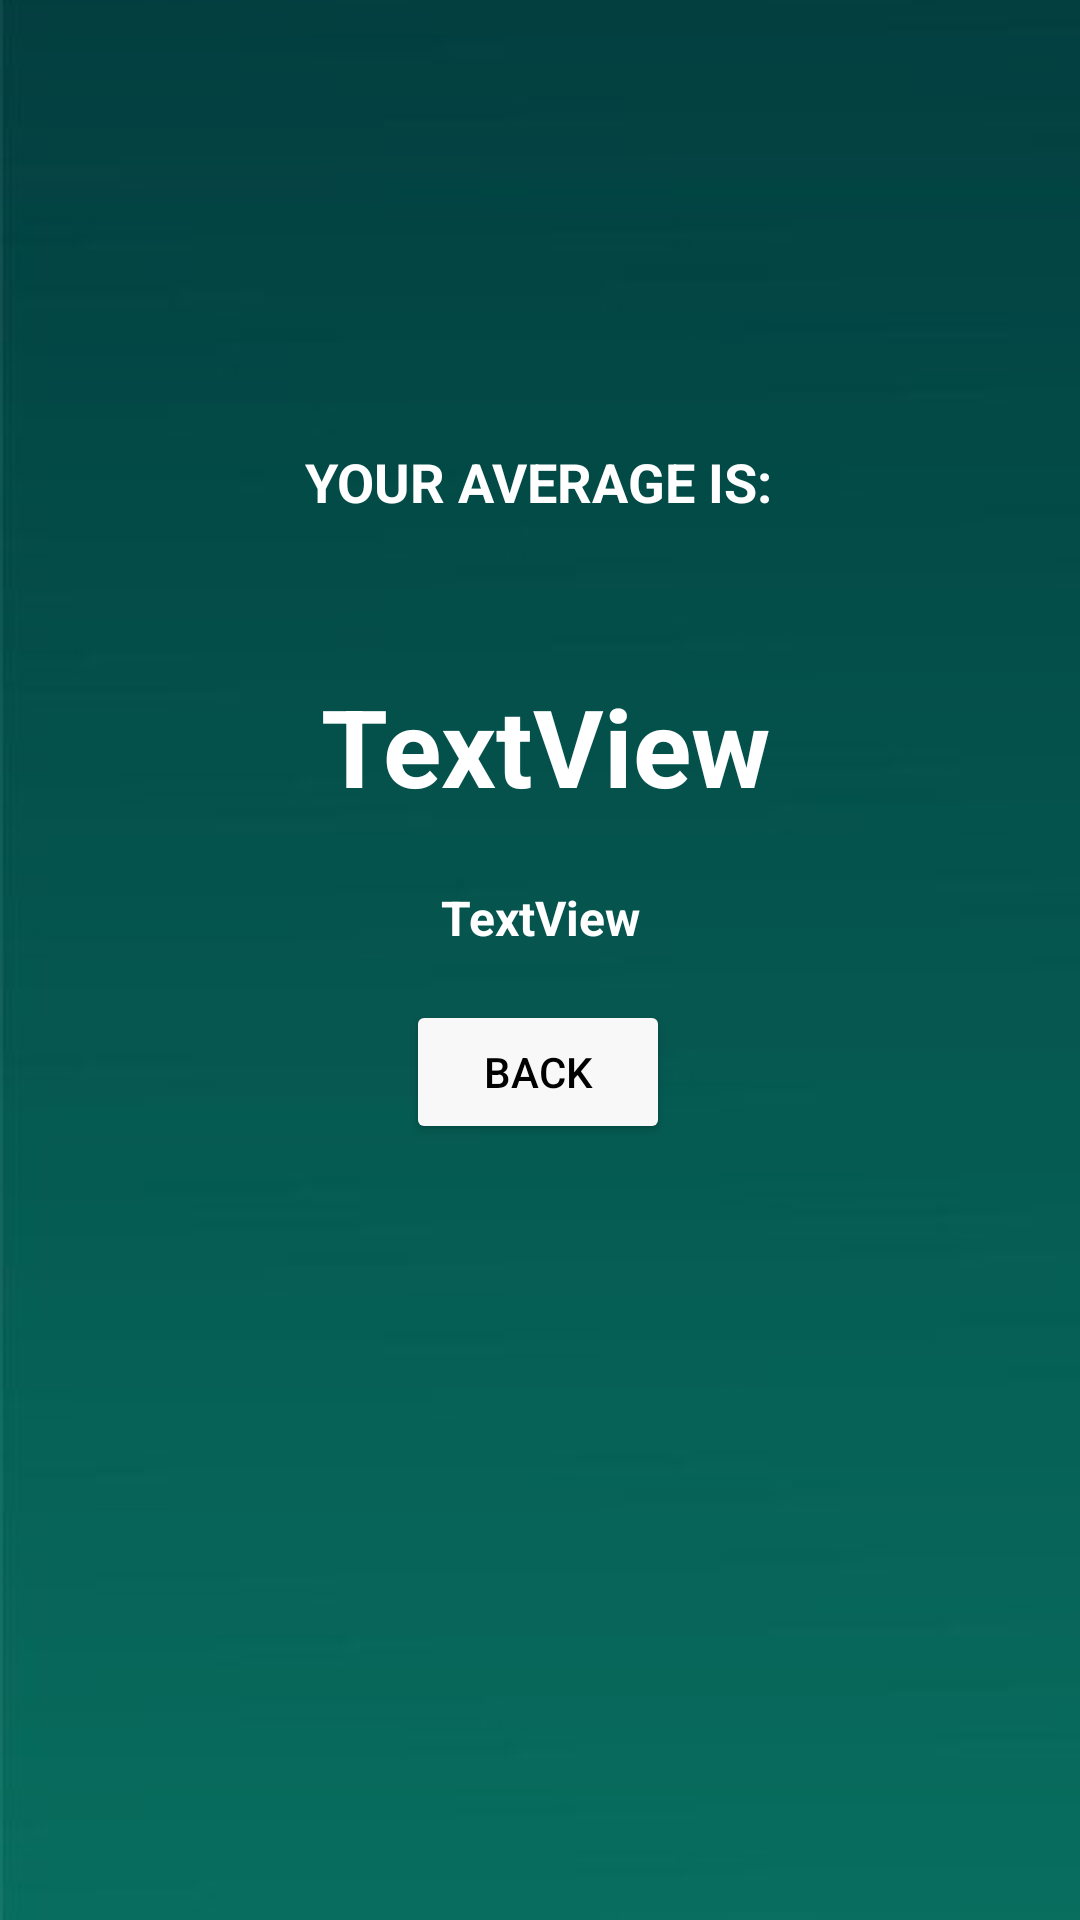

Layout XML and referenced resources for this Android screen:
<!-- AndroidManifest.xml: application theme Theme.PagadLabActivity4 -->
<!-- res/layout/activity_average_result.xml -->
<?xml version="1.0" encoding="utf-8"?>
<androidx.constraintlayout.widget.ConstraintLayout xmlns:android="http://schemas.android.com/apk/res/android"
    xmlns:app="http://schemas.android.com/apk/res-auto"
    xmlns:tools="http://schemas.android.com/tools"
    android:id="@+id/main"
    android:layout_width="match_parent"
    android:layout_height="match_parent"
    android:background="@drawable/background2"
    tools:context=".AverageResult">

    <TextView
        android:id="@+id/lblAverageResult"
        android:layout_width="wrap_content"
        android:layout_height="wrap_content"
        android:text="TextView"
        android:textColor="#FFFFFF"
        android:textSize="36sp"
        android:textStyle="bold"
        app:layout_constraintBottom_toBottomOf="parent"
        app:layout_constraintEnd_toEndOf="parent"
        app:layout_constraintHorizontal_bias="0.509"
        app:layout_constraintStart_toStartOf="parent"
        app:layout_constraintTop_toTopOf="parent"
        app:layout_constraintVertical_bias="0.379" />

    <TextView
        android:id="@+id/lblAverageResultTitle"
        android:layout_width="wrap_content"
        android:layout_height="wrap_content"
        android:text="YOUR AVERAGE IS:"
        android:textColor="#FFFFFF"
        android:textSize="18sp"
        android:textStyle="bold"
        app:layout_constraintBottom_toBottomOf="parent"
        app:layout_constraintEnd_toEndOf="parent"
        app:layout_constraintHorizontal_bias="0.498"
        app:layout_constraintStart_toStartOf="parent"
        app:layout_constraintTop_toTopOf="parent"
        app:layout_constraintVertical_bias="0.241" />

    <Button
        android:id="@+id/btnBackToCalculate"
        android:layout_width="wrap_content"
        android:layout_height="wrap_content"
        android:backgroundTint="#F8F8F8"
        android:text="Back"
        android:textColor="#000000"
        app:layout_constraintBottom_toBottomOf="parent"
        app:layout_constraintEnd_toEndOf="parent"
        app:layout_constraintHorizontal_bias="0.498"
        app:layout_constraintStart_toStartOf="parent"
        app:layout_constraintTop_toTopOf="parent"
        app:layout_constraintVertical_bias="0.563" />

    <TextView
        android:id="@+id/lblPassOrFail"
        android:layout_width="wrap_content"
        android:layout_height="wrap_content"
        android:text="TextView"
        android:textColor="#FFFFFF"
        android:textSize="16sp"
        android:textStyle="bold"
        app:layout_constraintBottom_toBottomOf="parent"
        app:layout_constraintEnd_toEndOf="parent"
        app:layout_constraintStart_toStartOf="parent"
        app:layout_constraintTop_toTopOf="parent"
        app:layout_constraintVertical_bias="0.477" />

</androidx.constraintlayout.widget.ConstraintLayout>
<!-- resources referenced by this layout -->
<resources>
  <!-- drawable background2: png bitmap (drawable, 9068 bytes) -->
  <style name="Theme.PagadLabActivity4" parent="Base.Theme.PagadLabActivity4" />
  <style name="Base.Theme.PagadLabActivity4" parent="Theme.Material3.DayNight.NoActionBar">
          
          
      </style>
</resources>
